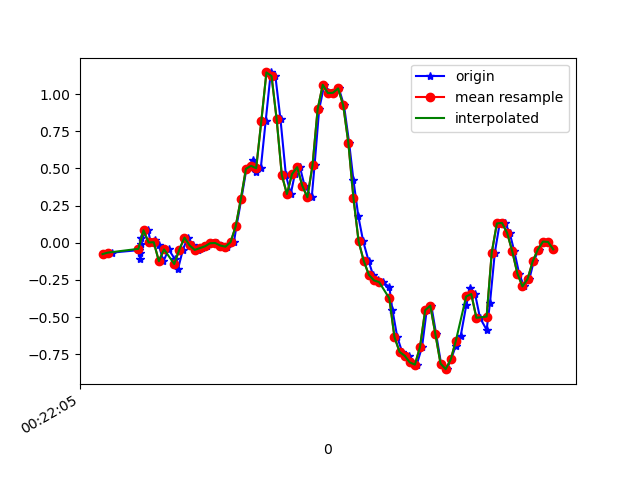

The data file committed next to this chart (first rows):
1617668525847, 364162546786876, -0.07627737, 0.27069098, -0.015785491
1617668525875, 364162565806252, -0.0665, 0.1717, 0.03919
1617668525982, 364162584850412, -0.0494, 0.05444, -0.02067
1617668525984, 364162603869772, -0.03352, 0.2585, 0.007427
1617668525986, 364162622913932, -0.1093, -0.2705, -0.007233
1617668525988, 364162641975356, -0.07139, 0.3208, -0.06465
1617668525990, 364162660996364, -0.0103, 0.1791, -0.001125
1617668525991, 364162680042172, 0.02879, -0.03108, -0.05488
1617668526018, 364162699063196, 0.08377, 0.3501, -0.03533
1617668526028, 364162718109020, 0.001913, -0.02863, 0.008649
1617668526046, 364162737130044, 0.02146, 0.1082, -0.04877
1617668526059, 364162756153948, -0.01397, 0.2963, 0.004984
1617668526078, 364162775173500, -0.1239, -0.1801, 0.02087
1617668526098, 364162794217884, -0.04451, 0.2719, -0.03167
1617668526123, 364162813262268, -0.1117, 0.2756, 0.01598
1617668526135, 364162832281852, -0.174, -0.1557, 9.7E-5
1617668526154, 364162851314044, -0.04573, -0.2314, -0.003568
1617668526173, 364162870332988, 0.0349, -0.02252, -0.009677
1617668526192, 364162889376732, -0.01763, 0.05689, -0.01701
1617668526211, 364162908395676, -0.04818, 0.05444, -0.0109
1617668526230, 364162927439420, -0.03596, 0.063, -0.003568
1617668526249, 364162946471516, -0.02374, 0.08377, -0.006012
1617668526272, 364162965489948, -0.002974, 0.09598, -0.002346
1617668526287, 364162984533212, -0.001752, 0.08987, -0.006012
1617668526306, 364163003551580, -0.01886, 0.08743, -0.006012
1617668526326, 364163022594844, -0.02619, 0.08987, -0.008455
1617668526353, 364163041613276, 0.004357, 0.08621, -0.02067
1617668526363, 364163060628892, 0.1106, 0.08499, -0.05977
1617668526382, 364163079646364, 0.2939, 0.09232, -0.1294
1617668526402, 364163098688540, 0.4979, 0.04956, -0.1722
1617668526428, 364163117730780, 0.5602, -0.06284, -0.2052
1617668526439, 364163136748188, 0.4759, -0.196, -0.2723
1617668526458, 364163155772188, 0.5016, -0.273, -0.3896
1617668526477, 364163174789084, 0.818, -0.3854, -0.4642
1617668526497, 364163193830684, 1.147, -0.7018, -0.419
1617668526515, 364163212847516, 1.122, -1.147, -0.3481
1617668526535, 364163231889116, 0.8302, -1.522, -0.353
1617668526556, 364163250922652, 0.4564, -1.859, -0.408
1617668526575, 364163269939228, 0.3281, -2.262, -0.3884
1617668526591, 364163288980572, 0.4625, -2.655, -0.3114
1617668526611, 364163308021980, 0.5089, -2.906, -0.2968
1617668526629, 364163327038620, 0.3843, -2.971, -0.4092
1617668526657, 364163346080028, 0.3061, -2.975, -0.5399
1617668526668, 364163365088476, 0.5211, -2.946, -0.6047
1617668526686, 364163384129628, 0.8987, -2.847, -0.5937
1617668526706, 364163403170844, 1.064, -2.676, -0.5986
1617668526732, 364163422187228, 1.007, -2.423, -0.6328
1617668526743, 364163441228444, 1.01, -2.146, -0.6132
1617668526763, 364163460256988, 1.039, -1.93, -0.5289
1617668526783, 364163479272988, 0.9243, -1.737, -0.397
1617668526803, 364163498313820, 0.6726, -1.524, -0.2919
1617668526820, 364163517354716, 0.4197, -1.293, -0.2406
1617668526839, 364163536370908, 0.1778, -1.099, -0.1673
1617668526858, 364163555403228, 0.009244, -0.8961, -0.07809
1617668526879, 364163574443868, -0.1215, -0.6383, 0.003762
1617668526896, 364163593459804, -0.2156, -0.3487, 0.06363
1617668526915, 364163612500572, -0.2534, -0.06162, 0.1284
1617668526935, 364163631541212, -0.2644, 0.2255, 0.2127
1617668526960, 364163650557148, -0.2974, 0.5309, 0.319
1617668526972, 364163669596252, -0.4501, 0.8229, 0.4326
1617668526991, 364163688636892, -0.6346, 1.092, 0.5144
... 32 more rows
